Run: headless pygame with SDL's dummy video driver; simulated clock (each Clock.tick advances the game by its frame time, no real sleeping); random seed 0; keys injected as events and as key.get_pressed() state; mouse plan: one left click at the window centre at the start of phase 2, then a move to the lower-right quarter at the start of phase 3.
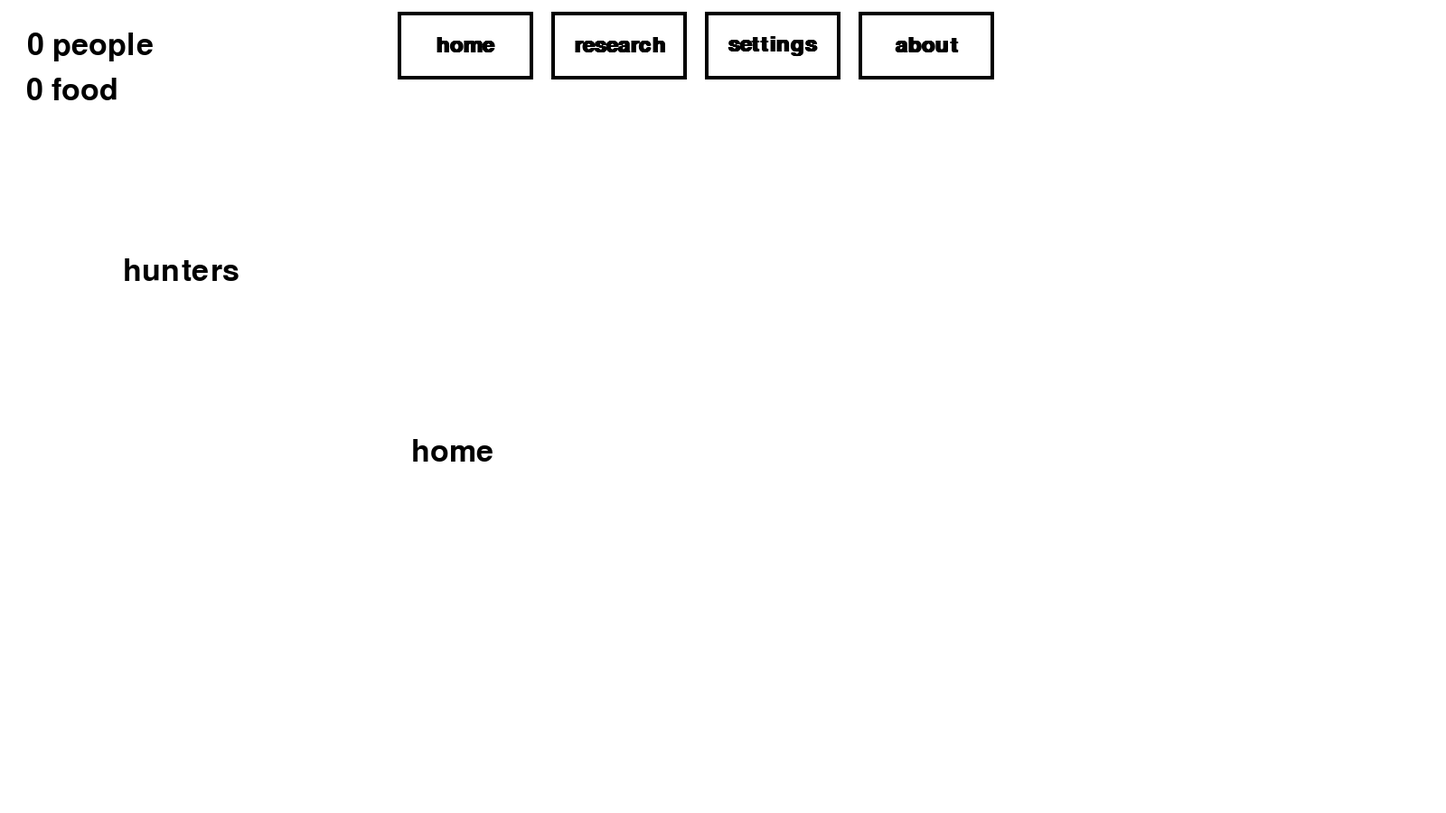
Frame 1 of 4 · flips 1–60 · no input
Frame 2 of 4 · flips 61–180 · clicked the window centre · tapped SPACE, RETURN · held RIGHT (→), D · screen unchanged from frame 1, image omitted
Frame 3 of 4 · flips 181–300 · moved the mouse to the lower-right quarter · held DOWN (↓), S · screen unchanged from frame 2, image omitted
Frame 4 of 4 · flips 301–420 · held LEFT (←), A, UP (↑), W · screen unchanged from frame 3, image omitted

The pygame program that drew these frames:

import pygame as pg
from math import floor

#remember to use pygbag you pygfag

#happiness? resources? adsdasdasdasdasdasasdasd


pg.init()

humans = 0
hunters = 0
scholars = 0
unemployed = 0
button_font = pg.font.SysFont('Corbel', 35, True)
text_font = pg.font.SysFont('Corbel', 50)
clock = pg.time.Clock()
screen = pg.display.set_mode((1600, 900), pg.RESIZABLE)
screen_width, screen_height = screen.get_size()
running = True
button_clicked = False
frame = 0
humans_base = 2
food = 0
civ = False
current_scene = "home"
pg.display.set_caption("untitled incremental game")
seconds = 0


class Button():
    def __init__(self, text, func, width=150, height=75, enabled=True, x=None, y=None):
        self.text = text
        self.width = width
        self.height = height
        self.func = func
        self.enabled = enabled
        self.button_rect = pg.Rect(0, 0, width, height)
        self.x = x
        self.y = y

    def draw(self, x, y, hover=False):
        if self.x is not None and self.y is not None:
            x, y = self.x, self.y
        self.button_rect.center = (x, y)
        if hover:
            pg.draw.rect(screen, (150, 150, 150), self.button_rect, width=4, border_radius=1)
            text = button_font.render(self.text, True, (150, 150, 150))
        else:
            pg.draw.rect(screen, (0, 0, 0), self.button_rect, width=4, border_radius=1)
            text = button_font.render(self.text, True, (0, 0, 0))

        text_rect = text.get_rect()
        text_rect.center = self.button_rect.center
        screen.blit(text, text_rect)


#TODO adjust button sizes based on window size
class TabButton(Button):
    def __init__(self, text, func, width=150, height=75):
        super().__init__(text, func, width, height, enabled=True)

    def draw(self, y, num, hover=False):
        button_count = 4
        button_width = self.width * button_count + button_count * 30
        start_x = ((screen_width - button_width) / 2) + self.width / 2
        moved_x = start_x + num * self.width + num * 20
        self.button_rect.center = (moved_x, y)
        super().draw(moved_x, y, hover)


class ResearchButton(Button):
    def __init__(self, func, title, desc, id, layer, enabled=True, requirements=[], used=False):
        super().__init__("", func, enabled)
        if requirements is None:
            requirements = []
        self.title = title
        self.desc = desc
        self.func = func
        self.id = id
        self.requirements = requirements
        self.enabled = enabled
        self.used = used
        self.layer = layer

    def draw(self, x, y, num, hover=False):
        width = 500
        buttons_in_layer = [button for button in research_buttons if button.layer == self.layer]
        button_spacing = 20
        research_buttons_width = width * len(buttons_in_layer) + 30 * len(buttons_in_layer)
        title_font = pg.font.SysFont('Corbel', 50, True)
        desc_font = pg.font.SysFont('Corbel', 30)
        desc_text = desc_font.render(self.desc, True, (0, 0, 0))
        title_text = title_font.render(self.title, True, (0, 0, 0))
        title_rect = title_text.get_rect()
        start_x = (screen_width - research_buttons_width) / 2
        moved_x = start_x + num * (width + button_spacing)
        moved_y = self.layer * 200 + 150

        title_rect.center = (moved_x + width / 2, moved_y)
        desc_rect = desc_text.get_rect()
        desc_rect.y = title_rect.bottom
        desc_rect.centerx = moved_x + width / 2
        self.button_rect = title_rect.union(desc_rect)
        self.button_rect.inflate_ip(width - self.button_rect.width, 20)

        if hover or self.used:
            pg.draw.rect(screen, (150, 150, 150), self.button_rect, width=5, border_radius=1)
            desc_text = desc_font.render(self.desc, True, (150, 150, 150))
            title_text = title_font.render(self.title, True, (150, 150, 150))
        else:
            pg.draw.rect(screen, (0, 0, 0), self.button_rect, width=5, border_radius=1)
            desc_text = desc_font.render(self.desc, True, (0, 0, 0))
            title_text = title_font.render(self.title, True, (0, 0, 0))

        screen.blit(title_text, title_rect)
        screen.blit(desc_text, desc_rect)

    def is_researchable(self):
        return all([req.used for req in self.requirements])


def home():
    global current_scene
    current_scene = "home"


def research():
    global current_scene
    current_scene = "research"


def settings():
    global current_scene
    current_scene = "settings"


def about():
    global current_scene
    current_scene = "about"


def spawn():
    global humans
    humans += 1


def breed():
    global humans
    global humans_base
    if humans >= 2:
        humans_base = humans
        humans_base *= 1.01
        humans = floor(humans_base)


def eat():
    global humans
    global food
    food -= humans


def research_test(id):
    global civ
    if id == "civ":
        civ = True
    if id == "guh":
        pass


def hunter_increase():
    global hunters
    global unemployed
    if unemployed > 0:
        hunters += 1

def hunter_decrease():
    hunters -= 1

home_tab = TabButton("home", home)
research_tab = TabButton("research", research)
settings_tab = TabButton("settings", settings, )
about_tab = TabButton("about", about)

spawn_button = Button("Bless with life", spawn, width=400)
hunter_increase_button = Button(">", hunter_increase, width=50,height=50 ,x=310, y=300)
hunter_decrease_button = Button("<", hunter_decrease, width=50,height=50 ,x=90, y=300)
civilization = ResearchButton(research_test, "Civilization", "The dawn of your society \n allows life and research",
                              "civ", 1)
layer_1 = [civilization]
testbutton2 = ResearchButton(research_test, "test of second research", "wow this is so incredibly incredible", "guh", 2,
                             requirements=[civilization])
testbutton3 = ResearchButton(research_test, "test of third research", "wow this is so incredibly incredibler", "guh", 2,
                             requirements=[civilization])
testbutton4 = ResearchButton(research_test, "test of fourth research", "wow this is so incredibly incredibler", "guh",
                             2,
                             requirements=[civilization])
layer_2 = [testbutton2, testbutton3, testbutton4]
testbutton5 = ResearchButton(research_test, "test of next layer", "if this doesnt break i will nut", "guh", 3,
                             requirements=[i for i in layer_2])
layer_3 = [testbutton5]
tab_buttons = [home_tab, research_tab, settings_tab, about_tab]
home_buttons = [spawn_button, hunter_increase_button, hunter_decrease_button]
research_buttons = [civilization, testbutton2, testbutton3, testbutton4, testbutton5]

buttons_list = [tab_buttons, home_buttons, research_buttons]

home()

while running:
    screen.fill((255, 255, 255))
    screen_width, screen_height = screen.get_size()
    mouse_x, mouse_y = pg.mouse.get_pos()
    tab_button = 0
    #event loop
    for event in pg.event.get():
        if event.type == pg.QUIT:
            running = False
        if event.type == pg.MOUSEBUTTONDOWN:
            button_clicked = True
        if event.type == pg.MOUSEBUTTONUP:
            button_clicked = False
    if current_scene == "home":
        for button in home_buttons:
            button.enabled = True
        for button in research_buttons:
            button.enabled = False
        home_text = text_font.render('home', True, (0, 0, 0))
        home_rect = home_text.get_rect()
        home_rect.center = (500, 500)
        screen.blit(home_text, home_rect)
        hunter_text = text_font.render('hunters', True, (0, 0, 0))
        hunter_rect = hunter_text.get_rect()
        hunter_rect.center = (200, 300)
        screen.blit(hunter_text, hunter_rect)

    if current_scene == "research":
        for button in home_buttons:
            button.enabled = False
        for button in research_buttons:
            button.enabled = True
        research_text = text_font.render('', True, (0, 0, 0))
        research_rect = research_text.get_rect()
        research_rect.center = (500, 500)
        screen.blit(research_text, research_rect)

    if current_scene == "settings":
        for list in home_buttons, research_buttons:
            for button in list:
                button.enabled = False
        settings_text = text_font.render('settings', True, (0, 0, 0))
        settings_rect = settings_text.get_rect()
        settings_rect.center = (500, 500)
        screen.blit(settings_text, settings_rect)

    elif current_scene == "about":
        for list in home_buttons, research_buttons:
            for button in list:
                button.enabled = False
        about_text = text_font.render('this really pulsars my cubes', False, (0, 0, 0))
        about_rect = about_text.get_rect()
        about_rect.center = (700, 700)
        screen.blit(about_text, about_rect)

        #button loooop
    for list in buttons_list:
        for button in list:
            if button.enabled:
                if isinstance(button, TabButton):
                    button.draw(50, tab_button)
                    if pg.Rect.collidepoint(button.button_rect, mouse_x, mouse_y):
                        button.draw(50, tab_button, True)
                        if button_clicked:
                            button.func()
                            button_clicked = False
                    tab_button += 1

                if civ or button is civilization:
                    if isinstance(button, ResearchButton):
                        if button.layer == 1:
                            button.draw(400, 400, 0)
                            if pg.Rect.collidepoint(button.button_rect, mouse_x, mouse_y):
                                button.draw(400, 400, 0, True)
                                if button_clicked:
                                    if button.is_researchable():
                                        button.func(button.id)
                                        button.used = True
                        elif button.layer == 2:
                            button.draw(400, 400, layer_2.index(button))
                            if pg.Rect.collidepoint(button.button_rect, mouse_x, mouse_y):
                                button.draw(400, 400, layer_2.index(button), True)
                                if button_clicked:
                                    if button.is_researchable():
                                        button.func(button.id)
                                        button.used = True
                        elif button.layer == 3 and button.is_researchable():
                            button.draw(400, 400, layer_3.index(button))
                            if pg.Rect.collidepoint(button.button_rect, mouse_x, mouse_y):
                                button.draw(400, 400, layer_3.index(button), True)
                                if button_clicked:
                                    if button.is_researchable():
                                        button.func(button.id)
                                        button.used = True

                    else:
                        button.draw(screen_width / 2, screen_height / 2)
                        if pg.Rect.collidepoint(button.button_rect, mouse_x, mouse_y):
                            button.draw(screen_width / 2, screen_height / 2, True)
                            if button_clicked:
                                button.func()
                                button_clicked = False

    humans_text = text_font.render(f'{humans} {"people" if humans != 1 else "person"}', True, (0, 0, 0))
    humans_rect = humans_text.get_rect()
    humans_rect.center = (100, 50)
    screen.blit(humans_text, humans_rect)
    food_rext = text_font.render(f'{food} food', True, (0, 0, 0))
    food_rect = food_rext.get_rect()
    food_rect.center = (80, 100)
    screen.blit(food_rext, food_rect)
    unemployed = humans - hunters - scholars
    pg.display.update()
    frame += 1
    if frame == 60:
        breed()
        seconds += 1
        if seconds % 5 == 0:
            eat()
        frame = 0
    clock.tick(60)
pg.quit()
